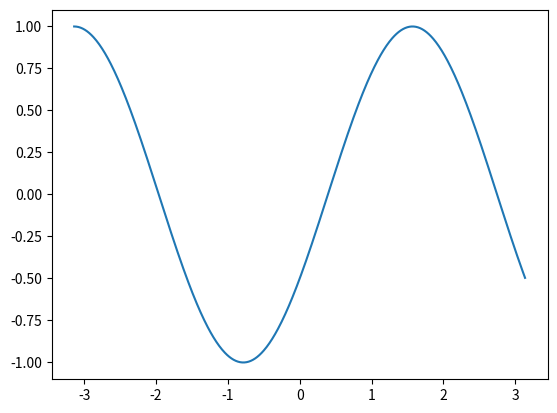

This chart was generated by the following Python code:
import matplotlib.pyplot as plt
import numpy as np

cos = np.cos
pi = np.pi
x = np.arange(-np.pi, np.pi, 0.01)
"""sin = np.sin(x)
#cos = np.cos(x *2)
tes = np.clip(np.sin(x *2 - np.pi/2), 0, 1)
comp = np.clip(cos + tes, 0, 1)
compneg = comp.copy()

compneg[id:] = 0

comppos = (cos - tes).copy()
comppos[:id] = 0
tot = compneg + comppos"""
id = int(np.floor(len(x)/2))
left = cos(x*2)
left[id:] = 0
right = np.ones(len(left))
right[:id] = 0

plt.plot(x,np.sin(x*4/3- pi/6))
plt.show()

def get_bornes(n):
    """there are n+2 bornes

    Args:
        n ([type]): [description]

    Returns:
        [type]: [description]
    """
    bornes = []
    for i in range(n+2):
        bornes += [-pi + 2*pi*i/(n+1)]
    return bornes